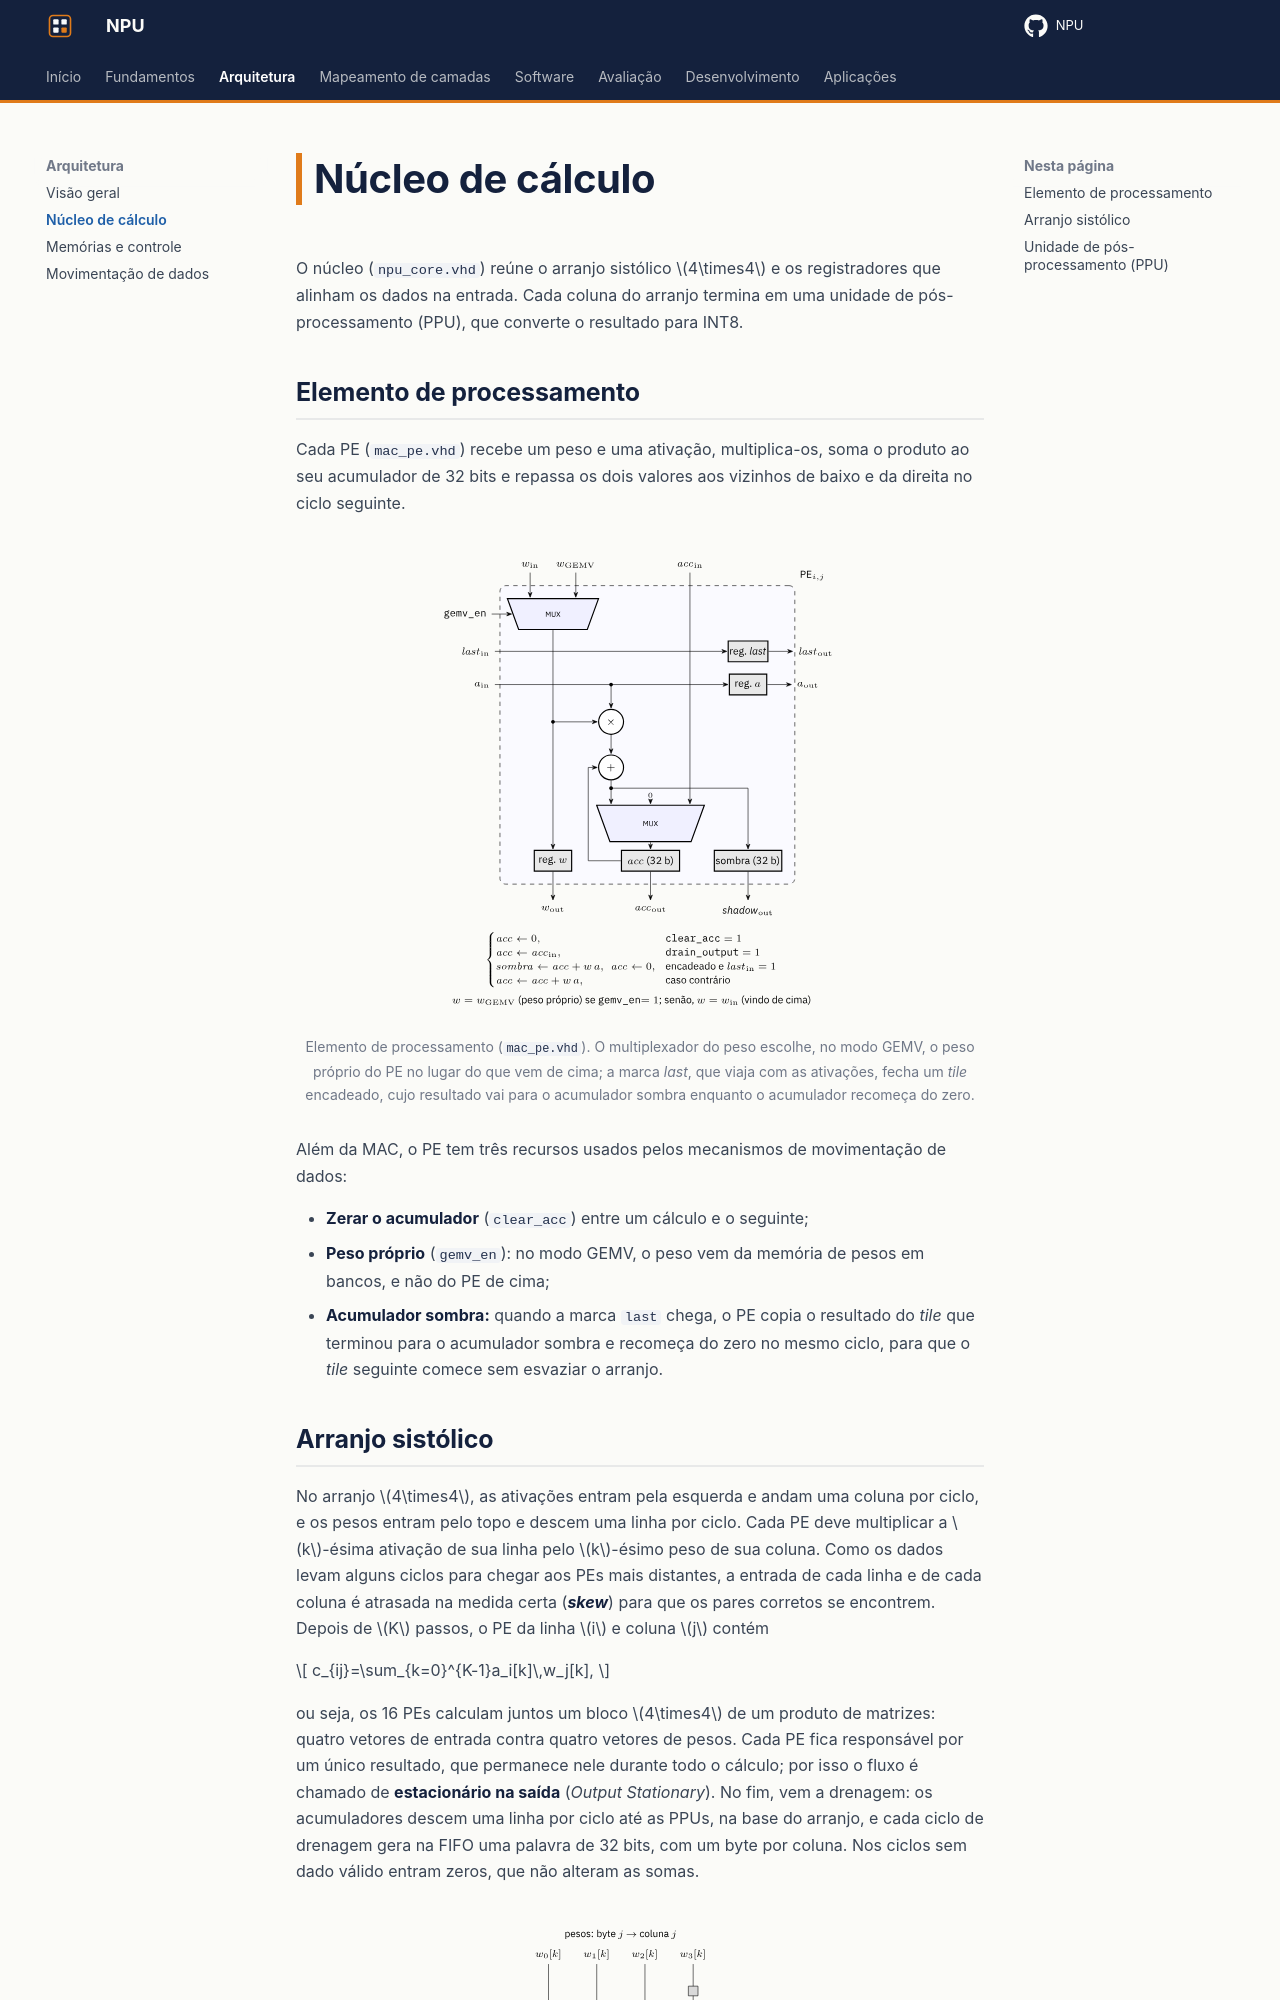

repository: RISC-V-Azedinha/NPU · page: arquitetura/nucleo/index.html · generator: mkdocs

# Núcleo de cálculo

O núcleo (`npu_core.vhd`) reúne o arranjo sistólico $4\times4$ e os registradores que alinham os dados na entrada. Cada coluna do arranjo termina em uma unidade de pós-processamento (PPU), que converte o resultado para INT8.

## Elemento de processamento

Cada PE (`mac_pe.vhd`) recebe um peso e uma ativação, multiplica-os, soma o produto ao seu acumulador de 32 bits e repassa os dois valores aos vizinhos de baixo e da direita no ciclo seguinte.

<figure class="ax-figura" markdown>
  ![Elemento de processamento](../assets/figuras/pe.svg){ width="420" }
  <figcaption>Elemento de processamento (<code>mac_pe.vhd</code>). O multiplexador do peso escolhe, no modo GEMV, o peso próprio do PE no lugar do que vem de cima; a marca <em>last</em>, que viaja com as ativações, fecha um <em>tile</em> encadeado, cujo resultado vai para o acumulador sombra enquanto o acumulador recomeça do zero.</figcaption>
</figure>

Além da MAC, o PE tem três recursos usados pelos mecanismos de movimentação de dados:

- **Zerar o acumulador** (`clear_acc`) entre um cálculo e o seguinte;
- **Peso próprio** (`gemv_en`): no modo GEMV, o peso vem da memória de pesos em bancos, e não do PE de cima;
- **Acumulador sombra:** quando a marca `last` chega, o PE copia o resultado do *tile* que terminou para o acumulador sombra e recomeça do zero no mesmo ciclo, para que o *tile* seguinte comece sem esvaziar o arranjo.
